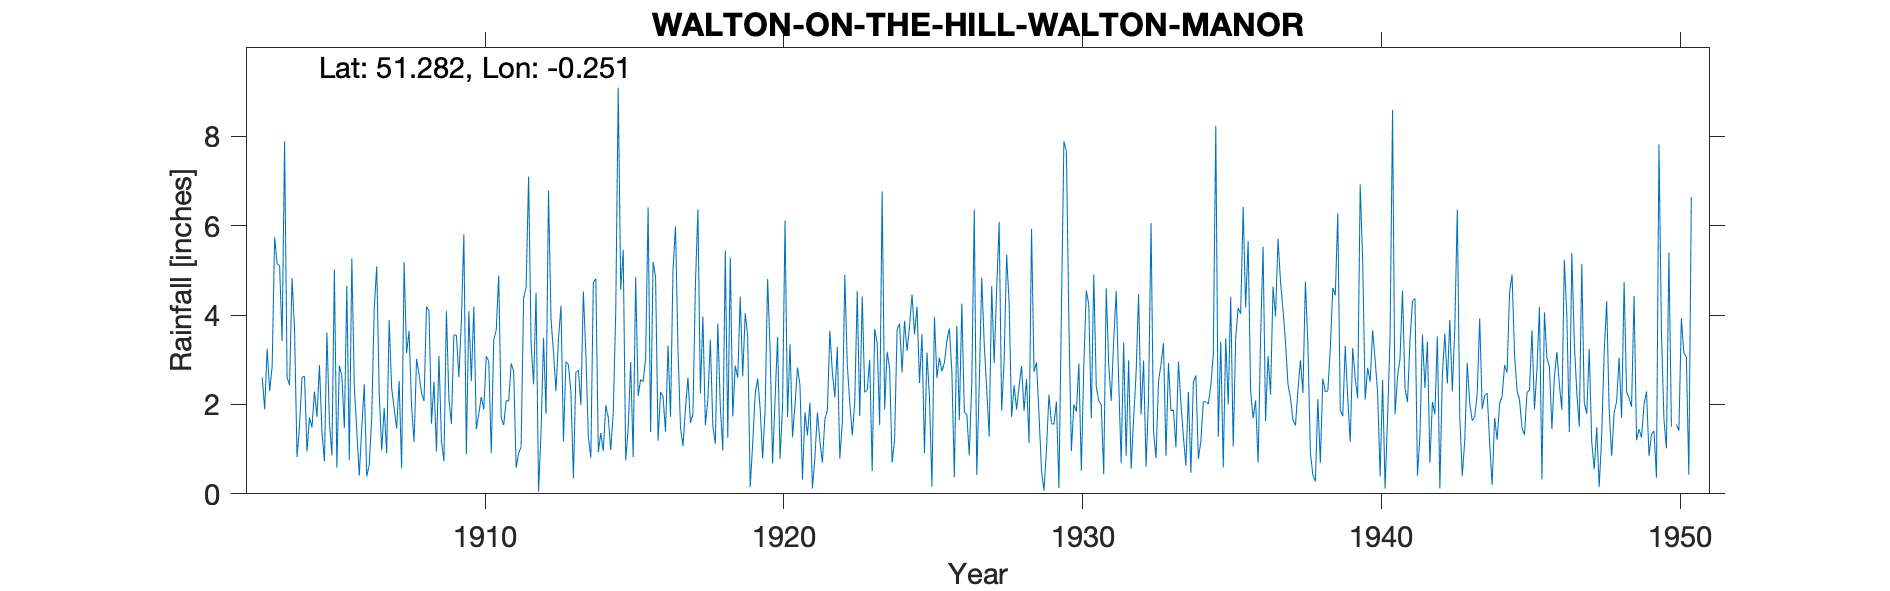

Source data for this figure (header and first rows):
WALTON-ON-THE-HILL-WALTON-MANOR, , , , , , , , , , , , , , , , , , , , , , , 
Grid ref, TQ221551, Long, -0.2507, Lat, 51.28, Elevation, 600, ft, , , , , , , , , , , , , , , 
Station no, 129, , , , , , , , , , , , , , , , , , , , , , 
, 1900, 1901, 1902, 1903, 1904, 1905, 1906, 1907, 1908, 1909, 1910, 1911, 1912, 1913, 1914, 1915, 1916, 1917, 1918, 1919, 1920, 1921, 1922
January, , , , 2.61, 4.83, 1.38, 5.27, 0.97, 1.96, 1.18, 2.52, 1.7, 3.39, 4.21, 0.81, 4.57, 1.38, 1.49, 3.45, 4.41, 3.22, 2.43, 3.65
February, , , , 1.89, 3.67, 0.73, 2.41, 1.92, 1.16, 0.73, 4.19, 1.54, 2.45, 1.18, 4.73, 5.46, 5.19, 1.07, 1.52, 2.63, 0.68, 0.32, 2.72
March, , , , 3.25, 0.82, 3.61, 1.4, 0.91, 3.02, 4.09, 1.45, 2.09, 4.5, 2.96, 4.82, 0.75, 4.85, 1.91, 1.12, 4.04, 2.12, 1.82, 2.16
April, , , , 2.3, 1.52, 1.62, 0.41, 3.89, 2.67, 2.11, 1.79, 2.07, 0.05, 2.89, 0.93, 1.46, 1.19, 2.6, 3.81, 3.52, 3.51, 1.31, 3.29
May, , , , 2.85, 2.61, 0.86, 1.48, 2.36, 2.26, 1.57, 2.17, 2.92, 1.38, 2.28, 1.36, 2.95, 2.28, 1.59, 1.95, 0.15, 0.78, 2.04, 0.79
June, , , , 5.74, 2.63, 5.02, 2.45, 1.92, 2.08, 3.56, 1.89, 2.74, 3.49, 0.35, 0.96, 0.82, 2.18, 1.78, 0.97, 1.12, 1.97, 0.12, 1.59
July, , , , 5.15, 0.95, 0.58, 0.39, 1.46, 4.19, 3.55, 3.08, 0.58, 1.79, 2.72, 1.98, 4.85, 1.39, 4.68, 5.45, 2.23, 6.12, 0.83, 4.9
August, , , , 5.11, 1.71, 2.87, 0.65, 2.53, 4.09, 2.61, 2.97, 0.91, 6.79, 2.77, 1.71, 2.19, 3.32, 6.37, 1.25, 2.58, 1.72, 1.82, 2.89
September, , , , 3.42, 1.49, 2.63, 1.71, 0.57, 1.57, 3.87, 0.91, 1.05, 3.92, 1.99, 0.98, 2.56, 1.72, 2.25, 5.29, 1.91, 3.35, 1.17, 2.03
October, , , , 7.89, 2.29, 1.47, 4.15, 5.19, 2.51, 5.81, 3.44, 4.38, 3.17, 4.53, 1.82, 2.51, 5.01, 3.97, 1.73, 0.79, 1.27, 0.7, 1.31
November, , , , 2.61, 1.72, 4.65, 5.09, 3.15, 0.95, 0.89, 3.66, 4.62, 2.3, 3.13, 4.07, 3.03, 5.99, 1.54, 2.87, 1.88, 1.99, 1.67, 2.05
December, , , , 2.43, 2.88, 0.76, 2.26, 3.65, 3.09, 4.09, 4.89, 7.1, 3.46, 1.28, 9.09, 6.41, 3.23, 2.1, 2.6, 4.81, 2.83, 1.87, 4.54
Total, , , , 45.25, 27.12, 26.18, 27.67, 28.52, 29.55, 34.06, 32.96, 31.7, 36.69, 30.29, 33.26, 37.56, 37.73, 31.35, 32.01, 30.07, 29.56, 16.1, 31.92
1950 Apr Dec estimated, , , , , , , , , , , , , , , , , , , , , , , 
